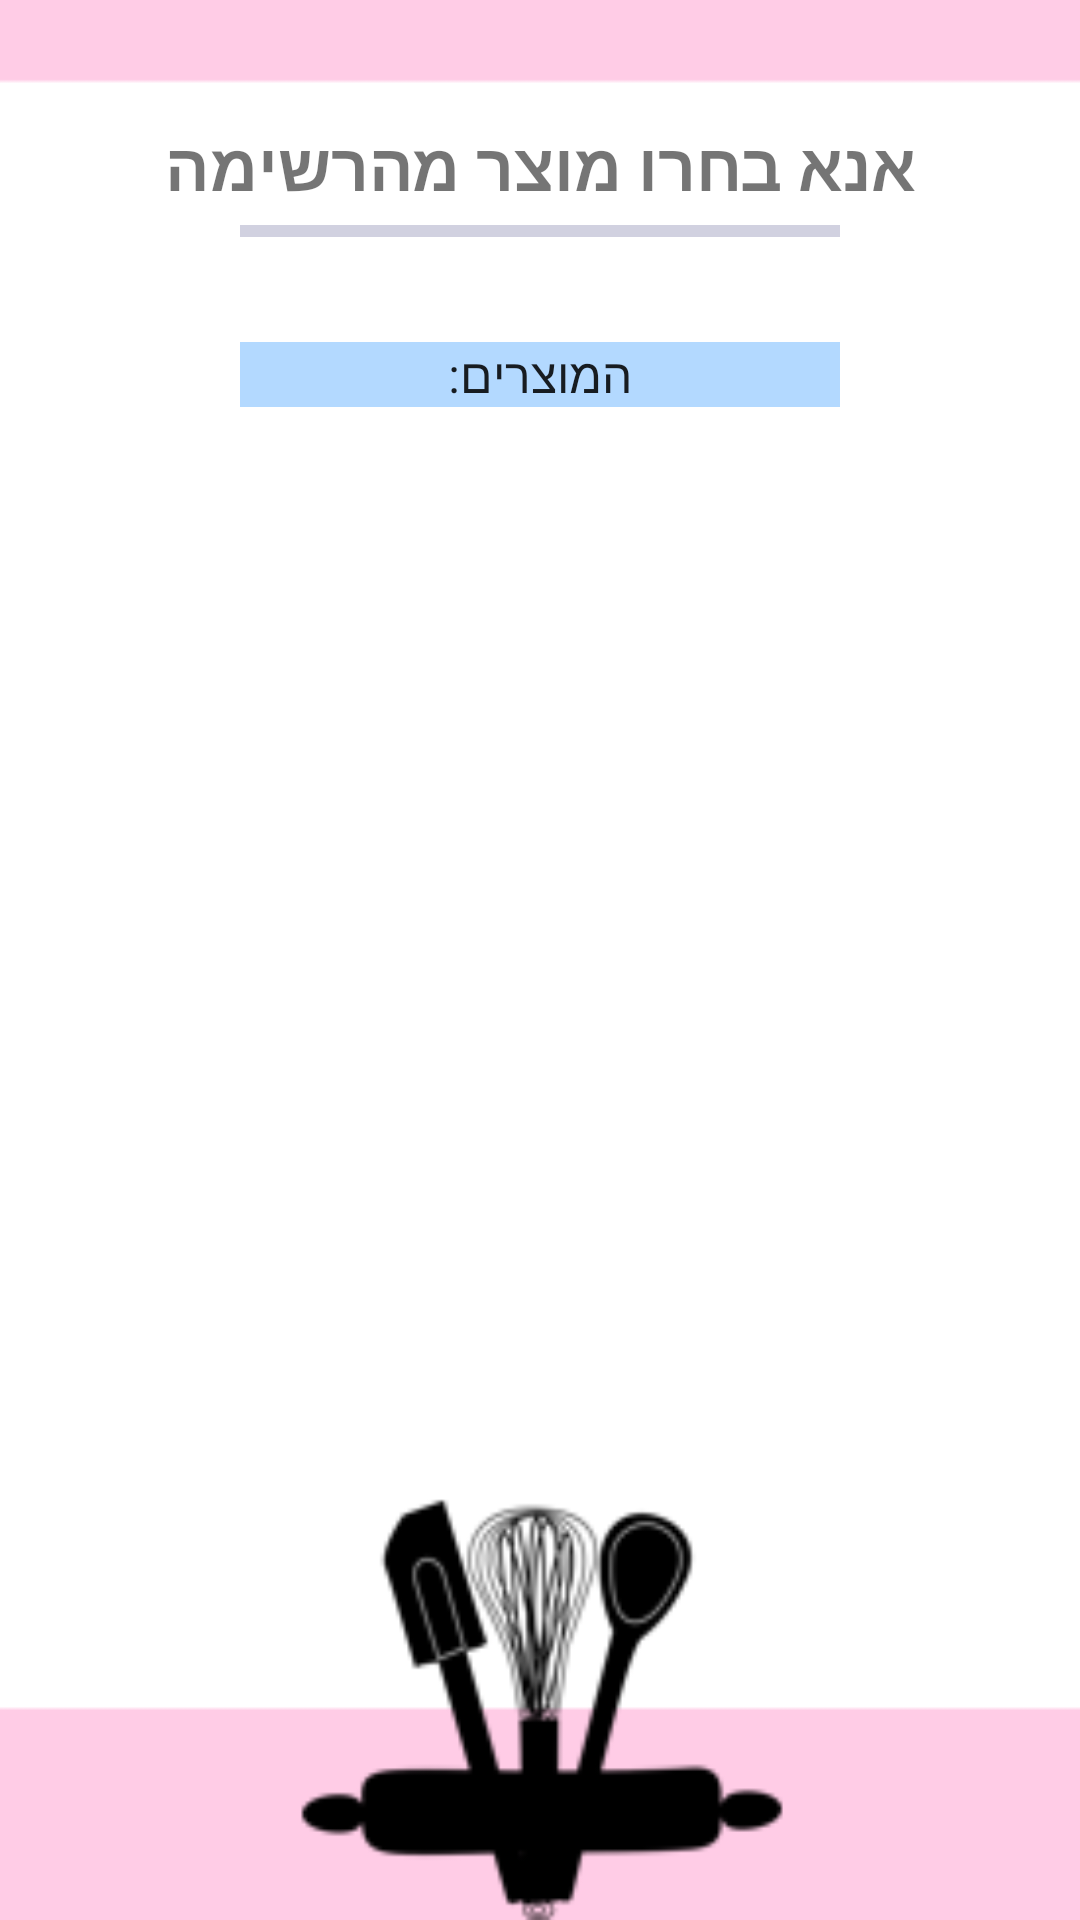

Android layout source for this screen:
<!-- AndroidManifest.xml: application theme AppTheme -->
<!-- res/layout/activity_products.xml -->
<?xml version="1.0" encoding="utf-8"?>
<LinearLayout xmlns:android="http://schemas.android.com/apk/res/android"
    xmlns:ads="http://schemas.android.com/apk/res-auto"
    xmlns:app="http://schemas.android.com/apk/res-auto"
    xmlns:tools="http://schemas.android.com/tools"
    android:layout_width="match_parent"
    android:layout_height="match_parent"
    android:background="@drawable/pinkback"
    android:id="@+id/mainLayout"
    android:orientation="vertical"
    android:layoutDirection="rtl"
    android:textDirection="rtl"
    tools:context=".productsActivity">



        <TextView
            android:id="@+id/text_view"
            android:layout_width="wrap_content"
            android:layout_height="wrap_content"
            android:text="אנא בחרו מוצר מהרשימה"
            android:layoutDirection="rtl"
            android:textDirection="rtl"
            android:textStyle="bold"
            android:textSize="22dp"
            android:layout_gravity="center_horizontal"
            android:layout_marginTop="40dp"
            />


    <View
        android:layout_width="200dp"
        android:layout_height="4dp"
        android:background="#d1d1e0"
        android:layout_margin="5dp"
       android:layout_gravity="center"
        />


    <Spinner
        android:id="@+id/productsChoose"
        android:layout_gravity="center"
        android:layout_marginTop="30dp"
        android:layout_below="@+id/text_view"
        android:outlineAmbientShadowColor="#ff0000"
        android:layout_width="200dp"
        android:textSize="20sp"
        android:textColor="#ff0000"
        android:layout_height="wrap_content"
        android:layoutDirection="rtl"
        android:gravity="center"
        android:textAlignment="center"
        android:textDirection="rtl"
        android:entries="@array/products"
        android:background="#b3d9ff"
        android:spinnerMode="dialog"
    />



    <TextView
        android:id="@+id/text_view11"
        android:layout_width="wrap_content"
        android:layout_height="wrap_content"
        android:layout_marginTop="10dp"
        android:text=""
        android:layout_below="@+id/dryproductsChoose"
        android:layout_gravity="center_horizontal"
        android:textSize="16dp"/>

    <TextView
        android:id="@+id/text_view22"
        android:layout_width="wrap_content"
        android:layout_height="wrap_content"
        android:layout_marginTop="10dp"
        android:text=""
        android:layout_gravity="center_horizontal"
        android:layout_below="@+id/text_view11"
        android:textSize="16dp"/>

    <TextView
        android:id="@+id/text_view33"
        android:layout_width="wrap_content"
        android:layout_height="wrap_content"
        android:layout_marginTop="10dp"
        android:text=""
        android:layout_below="@+id/text_view22"
        android:layout_gravity="center_horizontal"
        android:textSize="16dp"/>

    <TextView
        android:id="@+id/text_view44"
        android:layout_width="wrap_content"
        android:layout_height="wrap_content"
        android:layout_marginTop="10dp"
        android:text=""
        android:paddingRight="8dp"
        android:layout_below="@+id/text_view33"
        android:layout_gravity="center_horizontal"
        android:textSize="16dp"/>

    <TextView
        android:id="@+id/text_view55"
        android:layout_width="wrap_content"
        android:layout_height="wrap_content"
        android:layout_marginTop="20dp"
        android:text=""
        android:paddingRight="8dp"
        android:layout_below="@+id/text_view44"
        android:layout_gravity="center_horizontal"
        android:textColor="#b3d9ff"
        android:textSize="16dp"/>
</LinearLayout>
<!-- resources referenced by this layout -->
<resources>
  <string-array name="products">
          <item>המוצרים: </item>
          <item>אבקת אפייה</item>
          <item>אבקת סוכר</item>
          <item>אגוזים טחונים</item>
          <item>אינסטנט פודינג</item>
          <item>אספרסו</item>
          <item>ביצה</item>
          <item>גלטין</item>
          <item>דבש</item>
          <item>חלב</item>
          <item>חלב מרוכז ממותק</item>
          <item>חלב קוקוס"</item>
          <item>טחינה גולמית</item>
          <item>יוגורט</item>
          <item>מים</item>
          <item>מייפל</item>
          <item>מיץ תפוזים</item>
          <item>מלח</item>
          <item>ממרח חמאת בוטנים</item>
          <item>ממרח נוטלה</item>
          <item>סודה לשתייה</item>
          <item>סוכר חום</item>
          <item>סוכר לבן</item>
          <item>סילאן</item>
          <item>פרג</item>
          <item>קונפלור</item>
          <item>קוקוס טחון</item>
          <item>קמח לבן</item>
          <item>קמח מלא</item>
          <item>קקאו</item>
          <item>קינמון</item>
          <item>שוקולד</item>
          <item>שיבולת שועל</item>
          <item>שמן</item>
          <item>שמנת חמוצה</item>
          <item>שמנת מתוקה</item>
          <item>שמרים יבשים</item>
      </string-array>
  <!-- drawable pinkback: png bitmap (drawable-v24, 9348 bytes) -->
  <style name="AppTheme" parent="Theme.AppCompat.Light.NoActionBar">
          
          <item name="colorPrimary">@color/colorPrimary</item>
          <item name="colorPrimaryDark">@color/colorPrimaryDark</item>
          <item name="colorAccent">@color/colorAccent</item>
          <item name="android:windowAnimationStyle">@style/customActivityAnim</item>
      </style>
  <style name="customActivityAnim" parent="@android:style/Animation.Activity">
          <item name="android:activityOpenEnterAnimation">@anim/slide_in_right</item>
          <item name="android:activityOpenExitAnimation">@anim/slide_out_left</item>
          <item name="android:activityCloseEnterAnimation">@anim/slide_in_left</item>
          <item name="android:activityCloseExitAnimation">@anim/slide_out_right</item>
  
      </style>
  <!-- not gathered from this repository: default colours our renderer supplied (Android Studio template values) -->
  <color name="colorPrimary">#FF6200EE</color>
  <color name="colorPrimaryDark">#FF3700B3</color>
  <color name="colorAccent">#FF03DAC5</color>
</resources>
